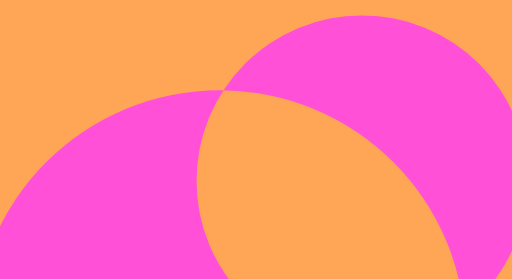
t = 0.00 s
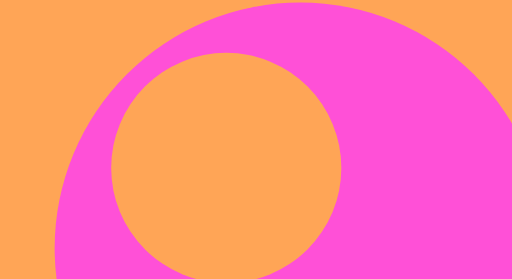
t = 1.40 s
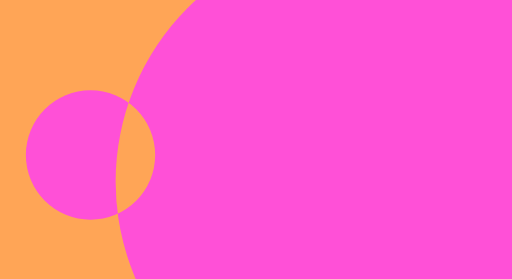
t = 2.80 s
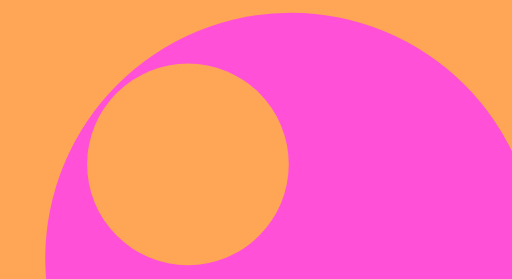
t = 4.55 s
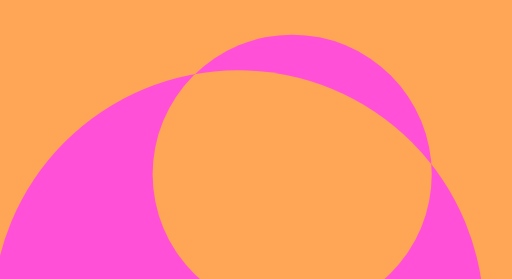
t = 5.53 s
t = 7.00 s: frame unchanged from t = 0.00 s, image omitted

The animated SVG that drew these frames (rendered in a browser with its animation timeline set to each time). Animation: 5 SMIL elements (animate=5); one cycle of 7.00 s.

<svg width="100%" height="575" preserveAspectRatio="xMidYMid slice" viewBox="0 0 1980 1080" xmlns='http://www.w3.org/2000/svg' xmlns:xlink='http://www.w3.org/1999/xlink'>
  <defs>
    <circle id="circle-1" cx="850" cy="1300" r="950">
      <animate
        keySplines="0.42 0 .58 1; 0.42 0 .58 1"
        values="850; 1400; 850"
        keyTimes="0; 0.4; 1" 
        attributeName="cx"
        calcMode="spline"
        dur="6.5s"
      />
      <animate
        keySplines="0.42 0 .58 1; 0.42 0 .58 1"
        values="1300; 700; 1300"
        keyTimes="0; 0.4; 1"
        attributeName="cy"
        calcMode="spline"
        dur="6.5s"
      />
    </circle>
    <circle id="circle-2" cx="1400" cy="700" r="640">
      <animate
        keySplines="0.42 0 .58 1; 0.42 0 .58 1" 
        values="700; 600; 700"
        keyTimes="0; 0.4; 1" 
        attributeName="cy"
        calcMode="spline"
        dur="7s"
      />
      <animate
        keySplines="0.42 0 .58 1; 0.42 0 .58 1" 
        values="1400; 350; 1400"
        keyTimes="0; 0.4; 1" 
        attributeName="cx"
        calcMode="spline"
        dur="7s"
      />
      <animate
        keySplines="0.42 0 .58 1; 0.42 0 .58 1" 
        values="640; 250; 640"
        keyTimes="0; 0.4; 1" 
        calcMode="spline"
        attributeName="r"
        dur="7s"
      />
    </circle>
    <clipPath id="clip-2">
      <use href="#circle-2" />
    </clipPath>
  </defs>
  <rect width="100%" height="100%" fill="#FFA556"/>
  <g fill="none" >
    <use href="#circle-1" fill="#FF50D7" />
    <use href="#circle-2" fill="#FF50D7" />
    <use href="#circle-1" fill="#FFA556" clip-path="url(#clip-2)" />
  </g>
</svg>
